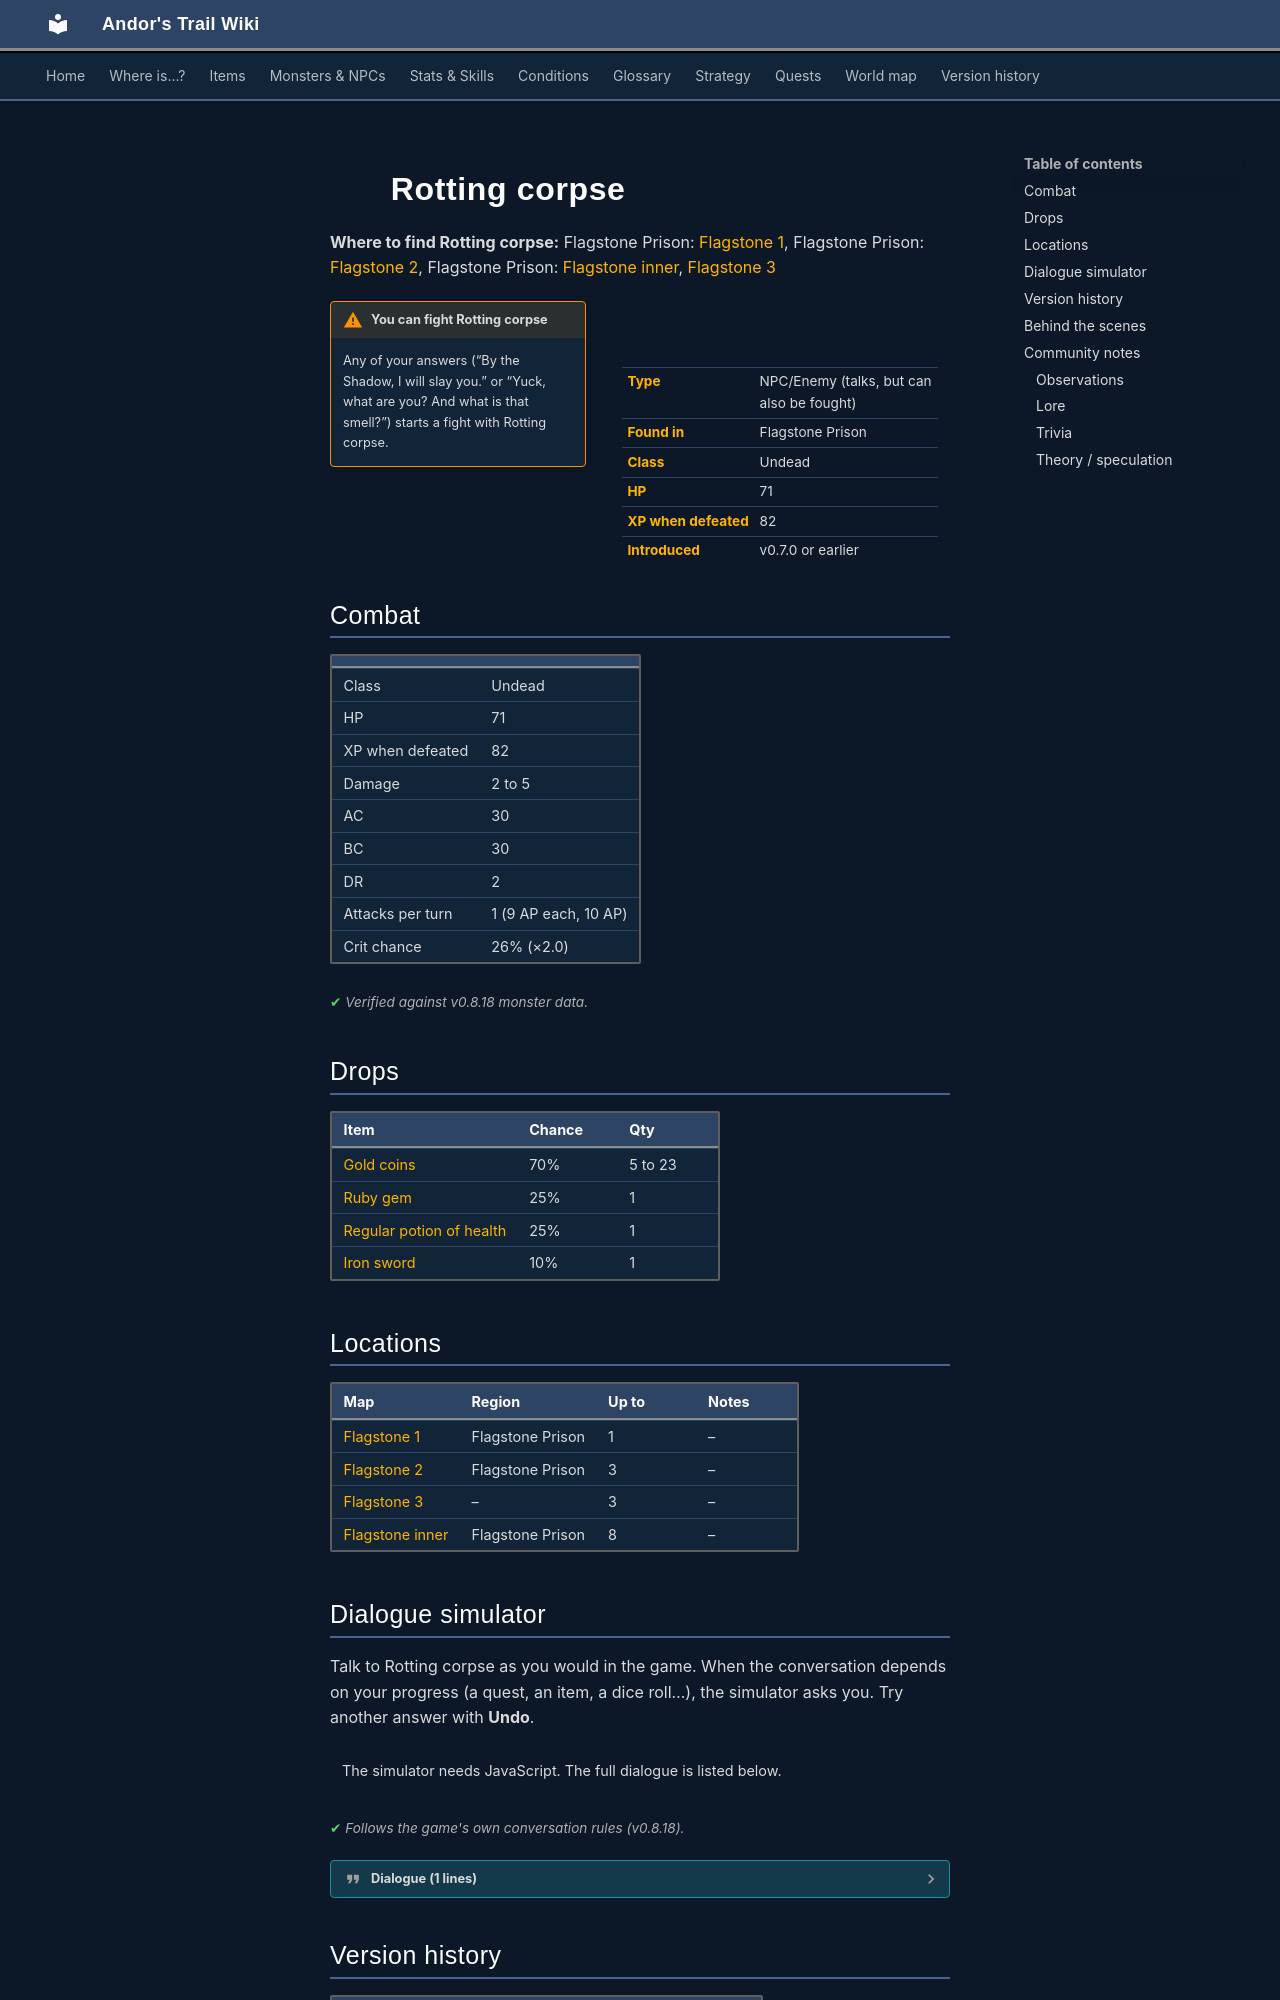

repository: asdfghjkl628/Andor-s-Trail-Wikiiii · page: monsters/rotting_corpse/index.html · generator: mkdocs

---
description: "Rotting corpse is an NPC you can also fight in Andor's Trail, found in Flagstone Prison."
---

# ![](../assets/icons/monsters/monsters_zombie1_0.png){ .sprite } Rotting corpse

**Where to find Rotting corpse:** Flagstone Prison: [Flagstone 1](../maps/flagstone1.md#pin-npc-rotting_corpse), Flagstone Prison: [Flagstone 2](../maps/flagstone2.md#pin-npc-rotting_corpse), Flagstone Prison: [Flagstone inner](../maps/flagstone_inner.md#pin-npc-rotting_corpse), [Flagstone 3](../maps/flagstone3.md#pin-npc-rotting_corpse)

<div class="infobox" markdown>

<p class="ib-img"><img class="sprite" src="../../assets/icons/monsters/monsters_zombie1_0.png" alt=""></p>

| | |
|---|---|
| **Type** | NPC/Enemy (talks, but can also be fought) |
| **Found in** | Flagstone Prison |
| **Class** | Undead |
| **HP** | 71 |
| **XP when defeated** | 82 |
| **Introduced** | v0.7.0 or earlier |

</div>

!!! warning "You can fight Rotting corpse"
    Any of your answers (“By the Shadow, I will slay you.” or “Yuck, what are you? And what is that smell?”) starts a fight with Rotting corpse.

## Combat

| | |
|---|---|
| Class | Undead |
| HP | 71 |
| XP when defeated | 82 |
| Damage | 2 to 5 |
| AC | 30 |
| BC | 30 |
| DR | 2 |
| Attacks per turn | 1 (9 AP each, 10 AP) |
| Crit chance | 26% (×2.0) |


<p class="verified">Verified against v0.8.18 monster data.</p>

## Drops

| Item | Chance | Qty |
|---|---|---|
| [Gold coins](../items/gold.md) | 70% | 5 to 23 |
| [Ruby gem](../items/gem2.md) | 25% | 1 |
| [Regular potion of health](../items/health.md) | 25% | 1 |
| [Iron sword](../items/ironsword1.md) | 10% | 1 |

## Locations

| Map | Region | Up to | Notes |
|---|---|---|---|
| [Flagstone 1](../maps/flagstone1.md) | Flagstone Prison | 1 | – |
| [Flagstone 2](../maps/flagstone2.md) | Flagstone Prison | 3 | – |
| [Flagstone 3](../maps/flagstone3.md) | – | 3 | – |
| [Flagstone inner](../maps/flagstone_inner.md) | Flagstone Prison | 8 | – |

## Dialogue simulator

Talk to Rotting corpse as you would in the game. When the conversation depends on your progress (a quest, an item, a dice roll…), the simulator asks you. Try another answer with **Undo**.

<div class="dlg-sim" data-src="../../assets/dialogue/zombie1.json" data-npc="Rotting corpse" markdown="0"><noscript>The simulator needs JavaScript. The full dialogue is listed below.</noscript></div>

<p class="verified">Follows the game's own conversation rules (v0.8.18).</p>

??? quote "Dialogue (1 lines)"

    *Exactly as in the game files. Each line appears once; links jump to where a choice leads.*

    <span id="d-zombie1"></span>**`zombie1`** Rotting corpse: “Fresh flesh!”

    - “By the Shadow, I will slay you.” → *fight starts*
    - “Yuck, what are you? And what is that smell?” → *fight starts*



## Version history

| Version | Change |
|---|---|
| [v0.7.0](../versions/0.7.0.md) | Present in v0.7.0 (earliest release tracked) |
| [v0.7.2](../versions/0.7.2.md) | Formatting change only (no gameplay effect) |
| [v0.7.4](../versions/0.7.4.md) | Attack cost: 10 → 9 |

<p class="verified">Verified against v0.8.18 and every earlier release back to v0.7.0 (game data compared release by release).</p>
